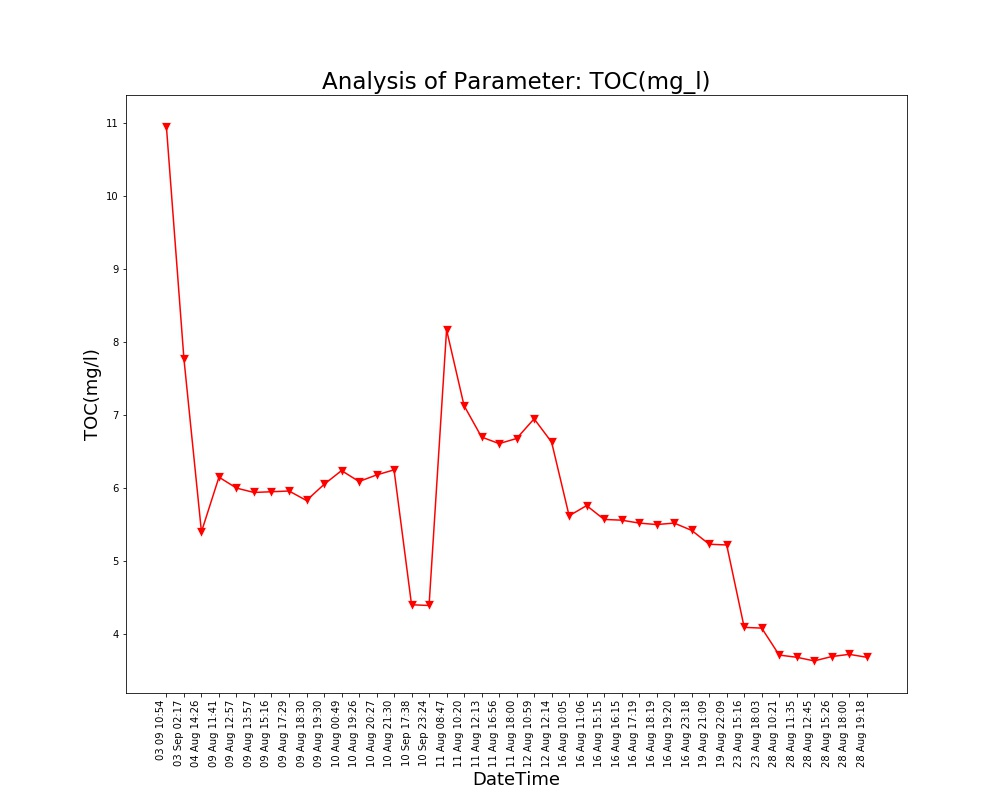

The table this chart was drawn from, first rows:
Unnamed: 0, DateTime, Date, Time, TOC(mg/l)
0.0, 04 Aug 14:26, 04 Aug 2021, 14:26:24, 5.4
1.0, 09 Aug 11:41, 09 Aug 2021, 11:41:48, 6.15
2.0, 09 Aug 12:57, 09 Aug 2021, 12:57:04, 6.0
3.0, 09 Aug 13:57, 09 Aug 2021, 13:57:19, 5.94
4.0, 09 Aug 15:16, 09 Aug 2021, 15:16:19, 5.95
5.0, 09 Aug 17:29, 09 Aug 2021, 17:29:51, 5.96
6.0, 09 Aug 18:30, 09 Aug 2021, 18:30:16, 5.83
7.0, 09 Aug 19:30, 09 Aug 2021, 19:30:40, 6.05
8.0, 10 Aug 00:49, 10 Aug 2021, 00:49:39, 6.24
9.0, 10 Aug 19:26, 10 Aug 2021, 19:26:33, 6.09
10.0, 10 Aug 20:27, 10 Aug 2021, 20:27:03, 6.18
11.0, 10 Aug 21:30, 10 Aug 2021, 21:30:23, 6.25
12.0, 11 Aug 08:47, 11 Aug 2021, 08:47:06, 8.17
13.0, 11 Aug 10:20, 11 Aug 2021, 10:20:04, 7.13
14.0, 11 Aug 12:13, 11 Aug 2021, 12:13:36, 6.7
15.0, 11 Aug 16:56, 11 Aug 2021, 16:56:21, 6.61
16.0, 11 Aug 18:00, 11 Aug 2021, 18:00:02, 6.68
17.0, 12 Aug 10:59, 12 Aug 2021, 10:59:37, 6.95
18.0, 12 Aug 12:14, 12 Aug 2021, 12:14:31, 6.63
19.0, 16 Aug 10:05, 16 Aug 2021, 10:05:25, 5.62
20.0, 16 Aug 11:06, 16 Aug 2021, 11:06:03, 5.76
21.0, 16 Aug 15:15, 16 Aug 2021, 15:15:28, 5.57
22.0, 16 Aug 16:15, 16 Aug 2021, 16:15:54, 5.56
23.0, 16 Aug 17:19, 16 Aug 2021, 17:19:32, 5.52
24.0, 16 Aug 18:19, 16 Aug 2021, 18:19:53, 5.5
25.0, 16 Aug 19:20, 16 Aug 2021, 19:20:17, 5.52
26.0, 16 Aug 23:18, 16 Aug 2021, 23:18:09, 5.42
27.0, 19 Aug 21:09, 19 Aug 2021, 21:09:25, 5.23
28.0, 19 Aug 22:09, 19 Aug 2021, 22:09:52, 5.22
29.0, 23 Aug 15:16, 23 Aug 2021, 15:16:38, 4.09
30.0, 23 Aug 18:03, 23 Aug 2021, 18:03:46, 4.08
31.0, 28 Aug 10:21, 28 Aug 2021, 10:21:18, 3.71
32.0, 28 Aug 11:35, 28 Aug 2021, 11:35:06, 3.68
33.0, 28 Aug 12:45, 28 Aug 2021, 12:45:39, 3.63
34.0, 28 Aug 15:26, 28 Aug 2021, 15:26:51, 3.69
35.0, 28 Aug 18:00, 28 Aug 2021, 18:00:08, 3.72
36.0, 28 Aug 19:18, 28 Aug 2021, 19:18:38, 3.68
, 03 Sep 02:17, 03 Sep 2021, 02:17:33, 7.77
, 03 09 10:54, 03 Sep 2021, 10:54:46, 10.95
, 10 Sep 17:38, 10 Sep 2021, 17:38:26, 4.4
, 10 Sep 23:24, 10 Sep 2021, 23:24:03, 4.39
